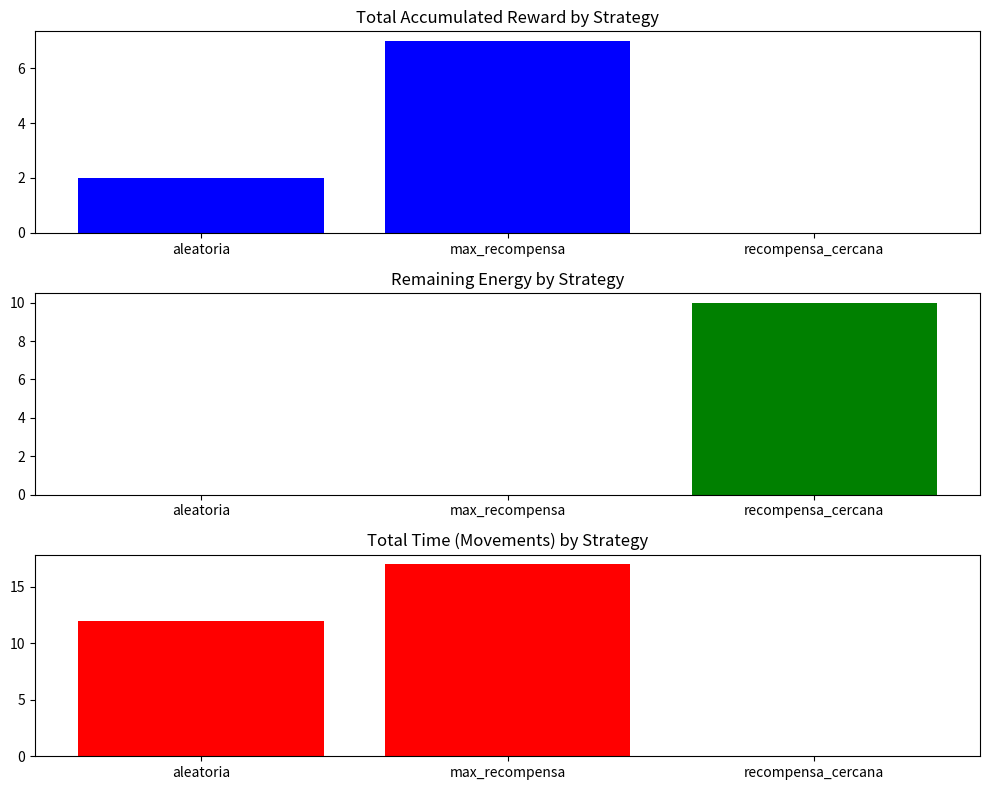

The matplotlib source for this figure:
import random
import numpy as np
import matplotlib.pyplot as plt

# Parameters
filas = 5
columnas = 5
energia_inicial = 10

# Generate a matrix where 1 is prize, -1 is punishment, and 0 is neutral
habitacion = np.random.choice([1, -1, 0], size=(filas, columnas), p=[0.3, 0.3, 0.4])

# Display the initial matrix
print("Initial Room Layout (1=Prize, -1=Punishment, 0=Neutral):\n", habitacion)

# Robot class
class Robot:
    def __init__(self, energia, posicion_inicial):
        self.energia = energia
        self.posicion = posicion_inicial
        self.recompensa_acumulada = 0
        self.tiempo_total = 0

    def mover(self, nueva_posicion):
        if nueva_posicion is None:
            print("No valid cell to move to.")
            return False

        fila, col = nueva_posicion
        recompensa = habitacion[fila, col]

        if self.energia <= 0:
            print("The robot has run out of energy.")
            return False

        # Update values
        self.energia += recompensa - 1
        self.recompensa_acumulada += recompensa
        habitacion[fila, col] = 0  # Collect the reward/punishment and reset cell
        self.posicion = (fila, col)
        self.tiempo_total += 1

        if self.recompensa_acumulada < 0:
            print("Accumulated reward is negative. Stopping simulation.")
            return False

        return True

    def encontrar_vecinos(self):
        fila, col = self.posicion
        vecinos = []
        if fila > 0:
            vecinos.append((fila - 1, col))
        if fila < filas - 1:
            vecinos.append((fila + 1, col))
        if col > 0:
            vecinos.append((fila, col - 1))
        if col < columnas - 1:
            vecinos.append((fila, col + 1))
        return vecinos

    def moverse_aleatoriamente(self):
        vecinos = self.encontrar_vecinos()
        return self.mover(random.choice(vecinos))

    def moverse_hacia_max_recompensa(self):
        mejor_celda = None
        mejor_recompensa = -float('inf')
        for fila in range(filas):
            for col in range(columnas):
                if habitacion[fila, col] > mejor_recompensa:
                    mejor_recompensa = habitacion[fila, col]
                    mejor_celda = (fila, col)
        return self.mover(mejor_celda) if mejor_celda is not None else False

    def moverse_hacia_recompensa_mas_cercana(self):
        mejor_celda = None
        menor_distancia = float('inf')
        fila, col = self.posicion

        for f in range(filas):
            for c in range(columnas):
                if habitacion[f, c] > 0:
                    distancia = abs(fila - f) + abs(col - c)
                    if distancia < menor_distancia:
                        menor_distancia = distancia
                        mejor_celda = (f, c)
        return self.mover(mejor_celda) if mejor_celda is not None else False

# Simulation function
def ejecutar_simulacion(estrategia, energia_inicial, posicion_inicial):
    robot = Robot(energia=energia_inicial, posicion_inicial=posicion_inicial)
    while robot.energia > 0:
        if estrategia == "aleatoria":
            if not robot.moverse_aleatoriamente():
                break
        elif estrategia == "max_recompensa":
            if not robot.moverse_hacia_max_recompensa():
                break
        elif estrategia == "recompensa_cercana":
            if not robot.moverse_hacia_recompensa_mas_cercana():
                break
    return robot

# Initial settings
posicion_inicial = (0, 0)
estrategias = ["aleatoria", "max_recompensa", "recompensa_cercana"]
resultados = {}

for estrategia in estrategias:
    robot = ejecutar_simulacion(estrategia, energia_inicial, posicion_inicial)
    resultados[estrategia] = {
        "recompensa_total": robot.recompensa_acumulada,
        "energia_restante": robot.energia,
        "tiempo_total": robot.tiempo_total
    }

# Analyze and display results
for estrategia, resultado in resultados.items():
    print(f"Estrategia: {estrategia}")
    print(f"  Recompensa total acumulada: {resultado['recompensa_total']}")
    print(f"  Energía restante: {resultado['energia_restante']}")
    print(f"  Tiempo total (movimientos): {resultado['tiempo_total']}\n")

# Plotting the results
estrategia_names = list(resultados.keys())
recompensas = [resultados[e]["recompensa_total"] for e in estrategia_names]
energia_restante = [resultados[e]["energia_restante"] for e in estrategia_names]
tiempo_total = [resultados[e]["tiempo_total"] for e in estrategia_names]

fig, axs = plt.subplots(3, 1, figsize=(10, 8))
axs[0].bar(estrategia_names, recompensas, color='blue')
axs[0].set_title("Total Accumulated Reward by Strategy")
axs[1].bar(estrategia_names, energia_restante, color='green')
axs[1].set_title("Remaining Energy by Strategy")
axs[2].bar(estrategia_names, tiempo_total, color='red')
axs[2].set_title("Total Time (Movements) by Strategy")

plt.tight_layout()
plt.show()
